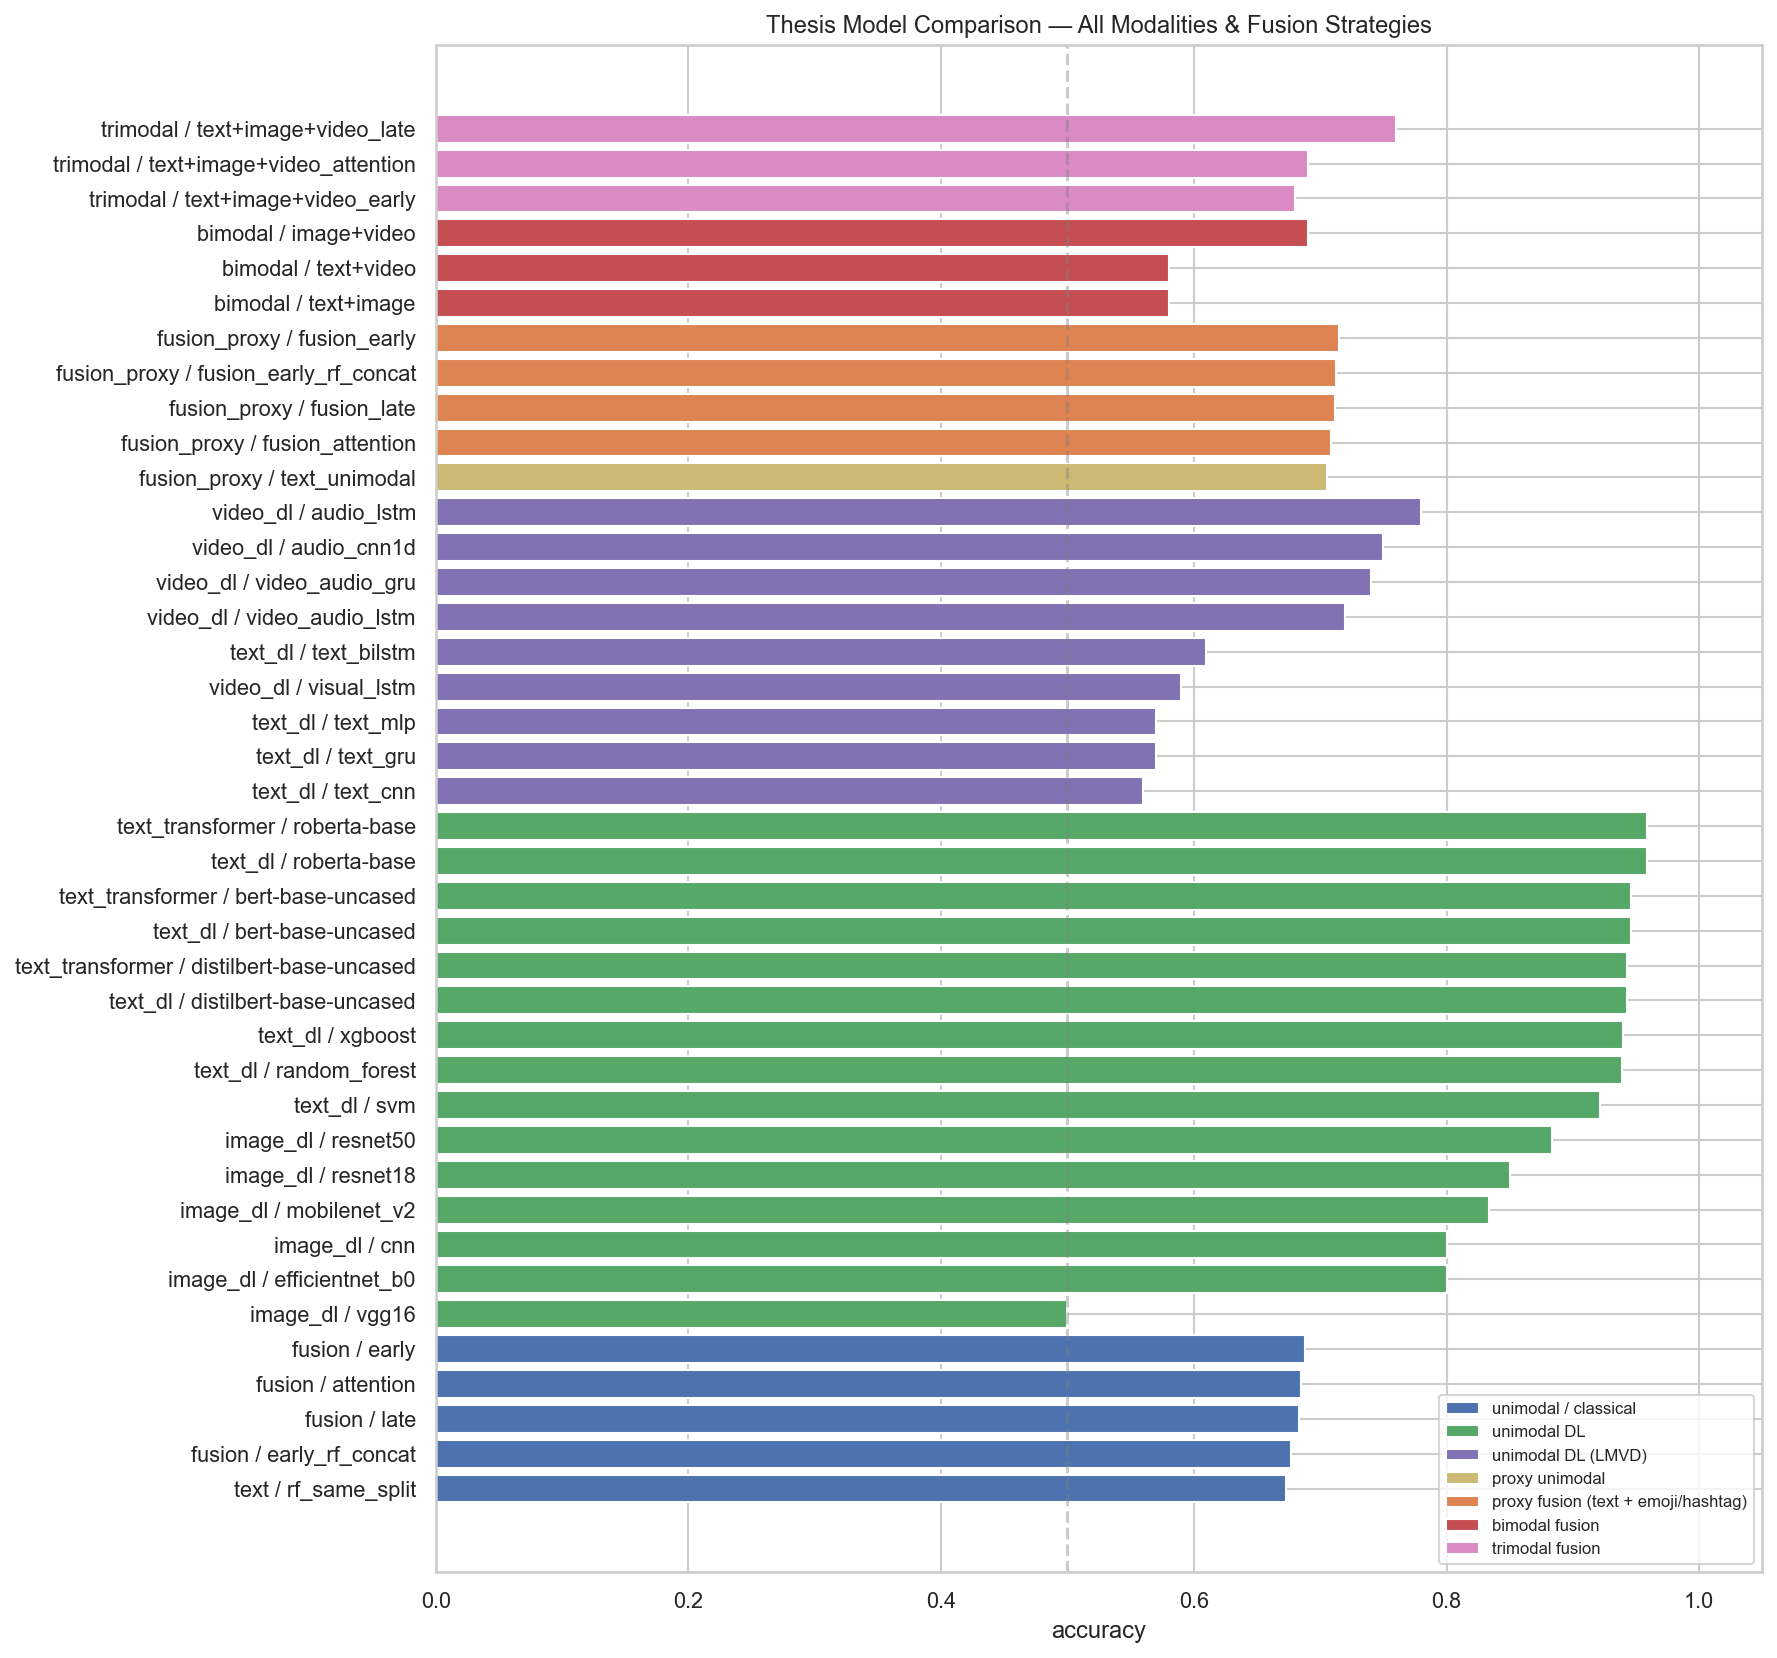

Values plotted in this chart, from the file beside it:
modality, model, accuracy, f1_weighted, f1_macro, roc_auc, source, tier, label
text_dl, roberta-base, 0.959, 0.9591, 0.9525, , text_model_results.csv, unimodal DL, text_dl / roberta-base
text_transformer, roberta-base, 0.959, 0.9591, 0.9525, , transformer_results.csv, unimodal DL, text_transformer / roberta-base
text_dl, bert-base-uncased, 0.946, 0.9458, 0.9368, , text_model_results.csv, unimodal DL, text_dl / bert-base-uncased
text_transformer, bert-base-uncased, 0.946, 0.9458, 0.9368, , transformer_results.csv, unimodal DL, text_transformer / bert-base-uncased
text_dl, distilbert-base-uncased, 0.943, 0.9431, 0.9339, , text_model_results.csv, unimodal DL, text_dl / distilbert-base-uncased
text_transformer, distilbert-base-uncased, 0.943, 0.9431, 0.9339, , transformer_results.csv, unimodal DL, text_transformer / distilbert-base-uncas…
text_dl, xgboost, 0.9394, 0.9394, 0.9289, , text_model_results.csv, unimodal DL, text_dl / xgboost
text_dl, random_forest, 0.9386, 0.9386, 0.9279, , text_model_results.csv, unimodal DL, text_dl / random_forest
text_dl, svm, 0.9219, 0.9226, 0.9101, , text_model_results.csv, unimodal DL, text_dl / svm
image_dl, resnet50, 0.8833, 0.883, 0.883, 0.9411, image_model_results.csv, unimodal DL, image_dl / resnet50
image_dl, resnet18, 0.85, 0.8479, 0.8479, 0.9411, image_model_results.csv, unimodal DL, image_dl / resnet18
image_dl, mobilenet_v2, 0.8333, 0.8326, 0.8326, 0.93, image_model_results.csv, unimodal DL, image_dl / mobilenet_v2
image_dl, efficientnet_b0, 0.8, 0.7998, 0.7998, 0.9489, image_model_results.csv, unimodal DL, image_dl / efficientnet_b0
image_dl, cnn, 0.8, 0.8, 0.8, 0.92, image_model_results.csv, unimodal DL, image_dl / cnn
video_dl, audio_lstm, 0.78, 0.7788, 0.764, 0.7997, trimodal_results.csv, unimodal DL (LMVD), video_dl / audio_lstm
trimodal, text+image+video_late, 0.76, 0.7417, 0.7143, 0.6698, trimodal_results.csv, trimodal fusion, trimodal / text+image+video_late
video_dl, audio_cnn1d, 0.75, 0.7478, 0.7303, 0.7445, trimodal_results.csv, unimodal DL (LMVD), video_dl / audio_cnn1d
video_dl, video_audio_gru, 0.74, 0.7429, 0.7313, 0.7907, trimodal_results.csv, unimodal DL (LMVD), video_dl / video_audio_gru
video_dl, video_audio_lstm, 0.72, 0.7184, 0.6997, 0.7797, trimodal_results.csv, unimodal DL (LMVD), video_dl / video_audio_lstm
fusion_proxy, fusion_early, 0.715, 0.7234, 0.7116, 0.8023, fusion_results.csv, proxy fusion (text + emoji/hashtag), fusion_proxy / fusion_early
fusion_proxy, fusion_early_rf_concat, 0.7125, 0.7212, 0.7086, 0.7971, fusion_results.csv, proxy fusion (text + emoji/hashtag), fusion_proxy / fusion_early_rf_concat
fusion_proxy, fusion_late, 0.712, 0.7205, 0.7085, 0.8015, fusion_results.csv, proxy fusion (text + emoji/hashtag), fusion_proxy / fusion_late
fusion_proxy, fusion_attention, 0.7085, 0.7171, 0.7049, 0.8051, fusion_results.csv, proxy fusion (text + emoji/hashtag), fusion_proxy / fusion_attention
fusion_proxy, text_unimodal, 0.7055, 0.7135, 0.7027, 0.79, fusion_results.csv, proxy unimodal, fusion_proxy / text_unimodal
trimodal, text+image+video_attention, 0.69, 0.6931, 0.6784, 0.6664, trimodal_results.csv, trimodal fusion, trimodal / text+image+video_attention
bimodal, image+video, 0.69, 0.6931, 0.6784, 0.7173, trimodal_results.csv, bimodal fusion, bimodal / image+video
fusion, early, 0.6883, 0.6973, 0.6849, 0.7789, model_comparison.csv, unimodal / classical, fusion / early
fusion, attention, 0.685, 0.6941, 0.6815, 0.7736, model_comparison.csv, unimodal / classical, fusion / attention
fusion, late, 0.6833, 0.6914, 0.6809, 0.7749, model_comparison.csv, unimodal / classical, fusion / late
trimodal, text+image+video_early, 0.68, 0.6847, 0.6753, 0.7199, trimodal_results.csv, trimodal fusion, trimodal / text+image+video_early
fusion, early_rf_concat, 0.6767, 0.6846, 0.6744, 0.7705, model_comparison.csv, unimodal / classical, fusion / early_rf_concat
text, rf_same_split, 0.6733, 0.6804, 0.6717, 0.7648, model_comparison.csv, unimodal / classical, text / rf_same_split
text_dl, text_bilstm, 0.61, 0.6038, 0.5742, 0.5781, trimodal_results.csv, unimodal DL (LMVD), text_dl / text_bilstm
video_dl, visual_lstm, 0.59, 0.5672, 0.525, 0.6055, trimodal_results.csv, unimodal DL (LMVD), video_dl / visual_lstm
bimodal, text+image, 0.58, 0.5539, 0.5091, 0.4919, trimodal_results.csv, bimodal fusion, bimodal / text+image
bimodal, text+video, 0.58, 0.5539, 0.5091, 0.6023, trimodal_results.csv, bimodal fusion, bimodal / text+video
text_dl, text_gru, 0.57, 0.5606, 0.5679, 0.5815, trimodal_results.csv, unimodal DL (LMVD), text_dl / text_gru
text_dl, text_mlp, 0.57, 0.5763, 0.5626, 0.5989, trimodal_results.csv, unimodal DL (LMVD), text_dl / text_mlp
text_dl, text_cnn, 0.56, 0.5551, 0.5593, 0.6014, trimodal_results.csv, unimodal DL (LMVD), text_dl / text_cnn
image_dl, vgg16, 0.5, 0.3333, 0.3333, 0.5944, image_model_results.csv, unimodal DL, image_dl / vgg16
